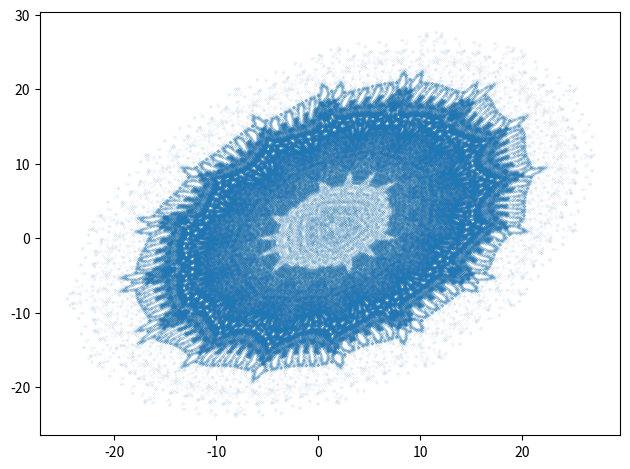

Generate this figure with matplotlib:
"""Výpočet a vykreslení podivného atraktoru nazvaného Threeply."""

# MIT License
#
# Copyright (c) 2020 Pavel Tišnovský
#
# Permission is hereby granted, free of charge, to any person obtaining a copy
# of this software and associated documentation files (the "Software"), to deal
# in the Software without restriction, including without limitation the rights
# to use, copy, modify, merge, publish, distribute, sublicense, and/or sell
# copies of the Software, and to permit persons to whom the Software is
# furnished to do so, subject to the following conditions:
#
# The above copyright notice and this permission notice shall be included in
# all copies or substantial portions of the Software.
#
# THE SOFTWARE IS PROVIDED "AS IS", WITHOUT WARRANTY OF ANY KIND, EXPRESS OR
# IMPLIED, INCLUDING BUT NOT LIMITED TO THE WARRANTIES OF MERCHANTABILITY,
# FITNESS FOR A PARTICULAR PURPOSE AND NONINFRINGEMENT. IN NO EVENT SHALL THE
# AUTHORS OR COPYRIGHT HOLDERS BE LIABLE FOR ANY CLAIM, DAMAGES OR OTHER
# LIABILITY, WHETHER IN AN ACTION OF CONTRACT, TORT OR OTHERWISE, ARISING FROM,
# OUT OF OR IN CONNECTION WITH THE SOFTWARE OR THE USE OR OTHER DEALINGS IN THE
# SOFTWARE.

# Threeply attractor

# Import všech potřebných knihoven - Numpy, Matplotlibu a standardní
# matematické knihovny, ze které se využijí jen některé vybrané funkce.
import matplotlib.pyplot as plt
import numpy as np
from math import sin, cos

# Dále se načtou i některé funkce pro výpočty nad maticemi a vektory.
from numpy import log as ln
from numpy import abs, sign, arctan


def sqr(x):
    """Výpočet druhé mocniny vstupní hodnoty x."""
    return x*x


def threeply(x, y, a, b, c):
    """Funkce pro výpočet dalšího bodu podivného atraktoru Threeply."""
    x_dot = y - sign(x)*abs(sin(x)*cos(b)+c-x*sin(a+b+c))
    y_dot = a - x
    return x_dot, y_dot


# Celkový počet vypočtených bodů na atraktoru.
n = 400000

# Počet bodů ze začátku výpočtu, které se nevykreslí.
settle_down_points = 1

# Prozatím prázdné pole připravené pro uložení výsledků výpočtu.
x = np.zeros((n,))
y = np.zeros((n,))

# Počáteční hodnoty pro výpočet.
x[0], y[0] = (0.0, 0.0)

# Parametry ovlivňující výpočet podivného atraktoru.
A = 3.1
B = 1.8
C = -0.9

# Vlastní výpočet podivného atraktoru.
for i in range(n-1):
    x_dot, y_dot = threeply(x[i], y[i], A, B, C)
    x[i+1] = x_dot
    y[i+1] = y_dot

# Vykreslení grafu.
plt.plot(x[settle_down_points:], y[settle_down_points:], 'o', markersize=0.05)

# Změna velikosti komponent v grafu.
plt.tight_layout()

# Uložení grafu pro jeho další zpracování.
plt.savefig("threeply.png")

# Zobrazení grafu.
plt.show()
